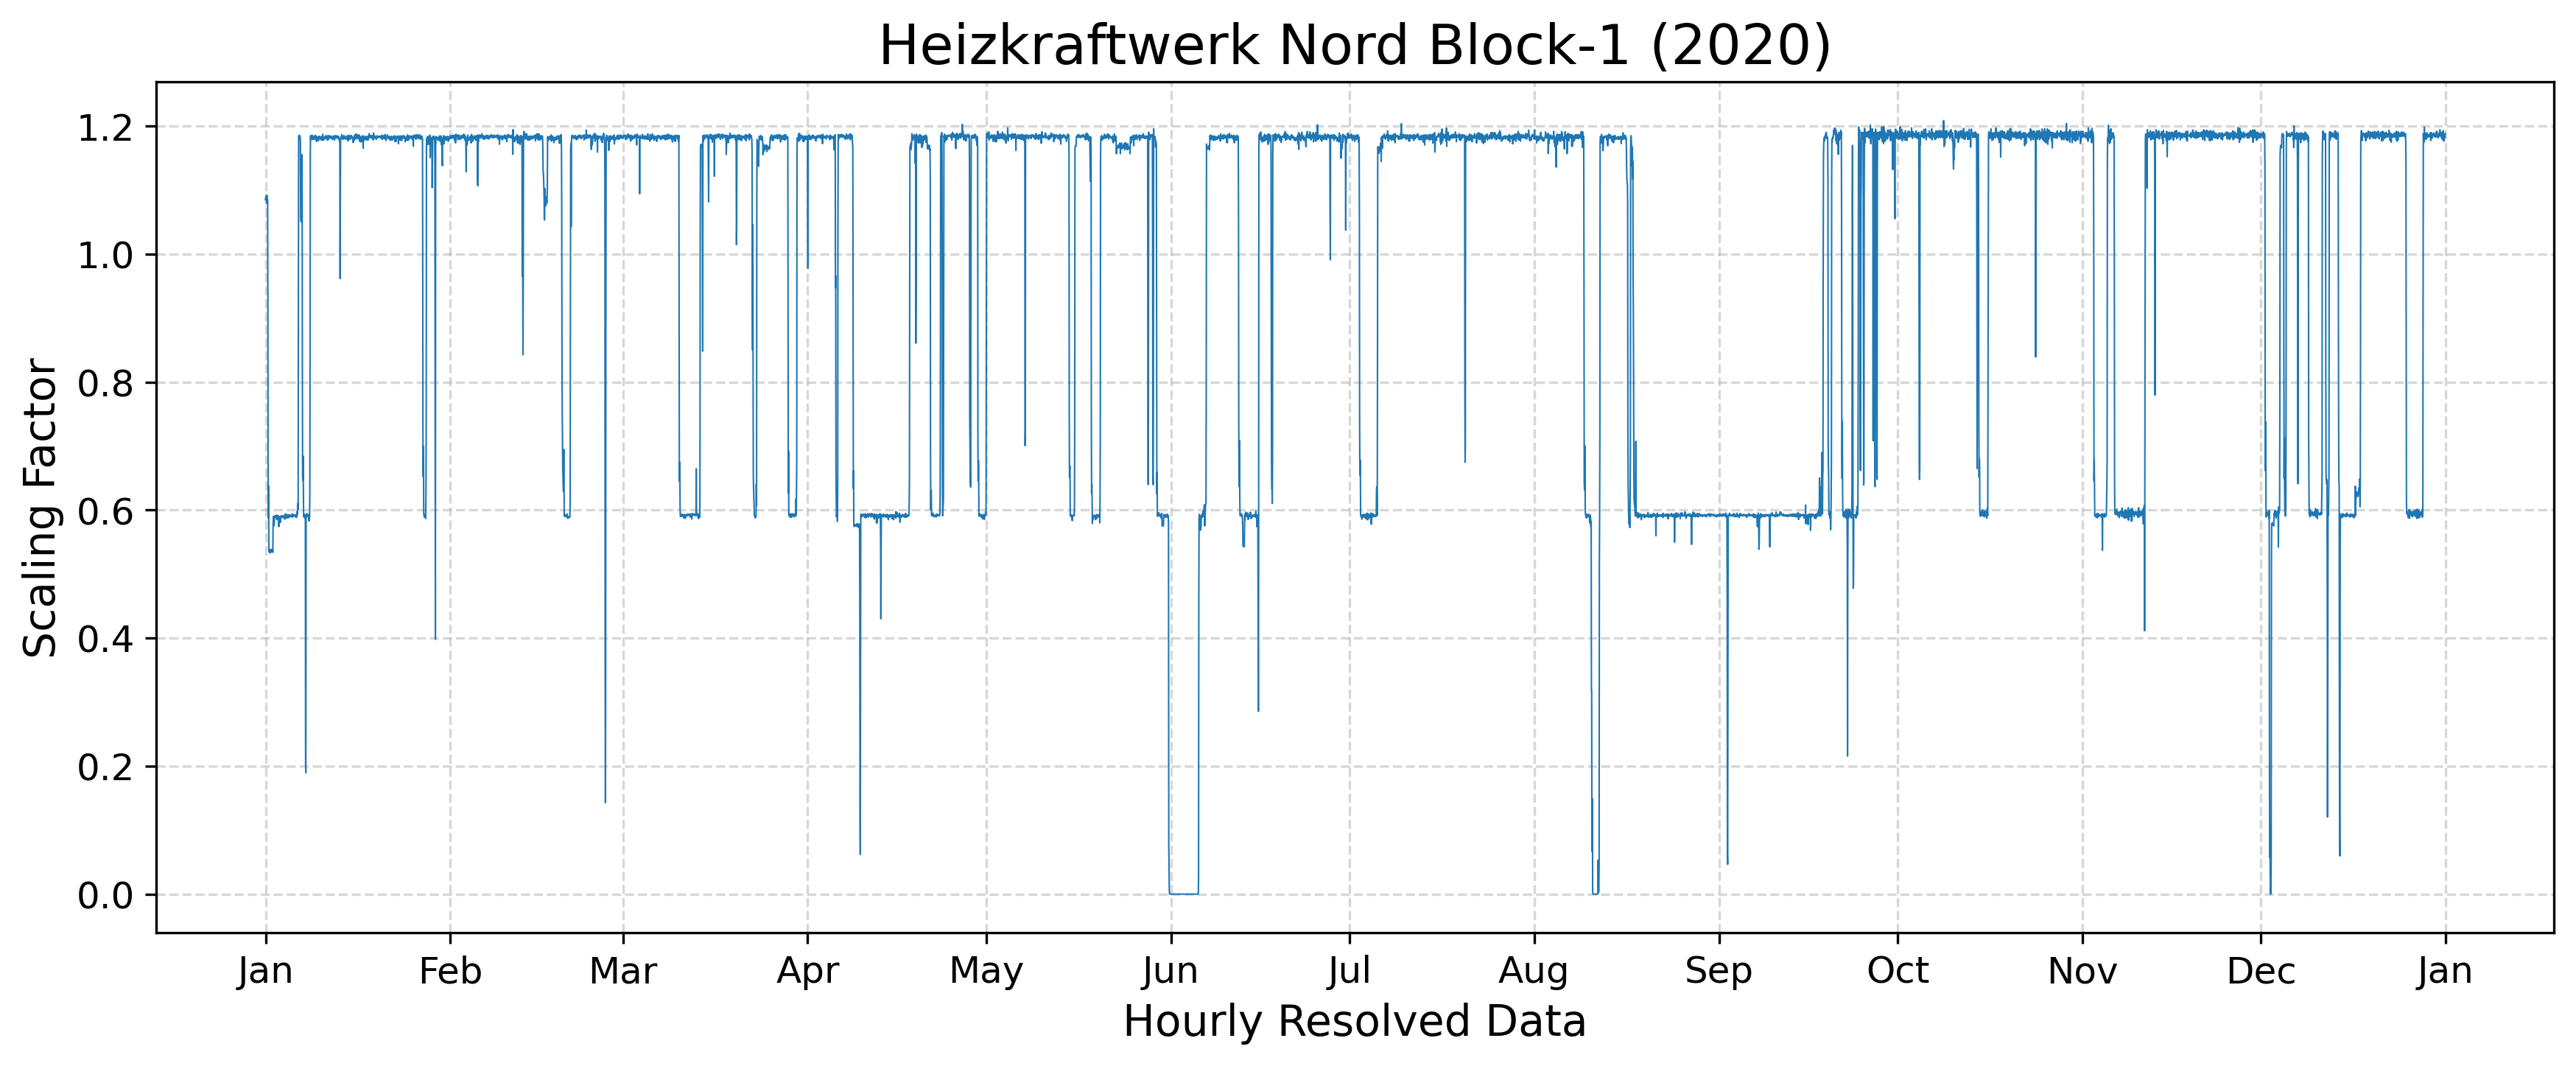

The data file committed next to this chart (first rows):
year, component, timestamp, scaling_factor
2020, CO2/CO/NOx, 2020-01-01 00:00:00+01:00, 1.085
2020, CO2/CO/NOx, 2020-01-01 01:00:00+01:00, 1.087
2020, CO2/CO/NOx, 2020-01-01 02:00:00+01:00, 1.09
2020, CO2/CO/NOx, 2020-01-01 03:00:00+01:00, 1.088
2020, CO2/CO/NOx, 2020-01-01 04:00:00+01:00, 1.092
2020, CO2/CO/NOx, 2020-01-01 05:00:00+01:00, 1.08
2020, CO2/CO/NOx, 2020-01-01 06:00:00+01:00, 1.092
2020, CO2/CO/NOx, 2020-01-01 07:00:00+01:00, 1.086
2020, CO2/CO/NOx, 2020-01-01 08:00:00+01:00, 1.087
2020, CO2/CO/NOx, 2020-01-01 09:00:00+01:00, 1.082
2020, CO2/CO/NOx, 2020-01-01 10:00:00+01:00, 0.9083
2020, CO2/CO/NOx, 2020-01-01 11:00:00+01:00, 0.6269
2020, CO2/CO/NOx, 2020-01-01 12:00:00+01:00, 0.5874
2020, CO2/CO/NOx, 2020-01-01 13:00:00+01:00, 0.6381
2020, CO2/CO/NOx, 2020-01-01 14:00:00+01:00, 0.5351
2020, CO2/CO/NOx, 2020-01-01 15:00:00+01:00, 0.5357
2020, CO2/CO/NOx, 2020-01-01 16:00:00+01:00, 0.5383
2020, CO2/CO/NOx, 2020-01-01 17:00:00+01:00, 0.5338
2020, CO2/CO/NOx, 2020-01-01 18:00:00+01:00, 0.5356
2020, CO2/CO/NOx, 2020-01-01 19:00:00+01:00, 0.536
2020, CO2/CO/NOx, 2020-01-01 20:00:00+01:00, 0.5329
2020, CO2/CO/NOx, 2020-01-01 21:00:00+01:00, 0.5387
2020, CO2/CO/NOx, 2020-01-01 22:00:00+01:00, 0.5372
2020, CO2/CO/NOx, 2020-01-01 23:00:00+01:00, 0.537
2020, CO2/CO/NOx, 2020-01-02 00:00:00+01:00, 0.5367
2020, CO2/CO/NOx, 2020-01-02 01:00:00+01:00, 0.5346
2020, CO2/CO/NOx, 2020-01-02 02:00:00+01:00, 0.5386
2020, CO2/CO/NOx, 2020-01-02 03:00:00+01:00, 0.5366
2020, CO2/CO/NOx, 2020-01-02 04:00:00+01:00, 0.5373
2020, CO2/CO/NOx, 2020-01-02 05:00:00+01:00, 0.537
2020, CO2/CO/NOx, 2020-01-02 06:00:00+01:00, 0.5341
2020, CO2/CO/NOx, 2020-01-02 07:00:00+01:00, 0.5746
2020, CO2/CO/NOx, 2020-01-02 08:00:00+01:00, 0.5902
2020, CO2/CO/NOx, 2020-01-02 09:00:00+01:00, 0.5856
2020, CO2/CO/NOx, 2020-01-02 10:00:00+01:00, 0.5898
2020, CO2/CO/NOx, 2020-01-02 11:00:00+01:00, 0.5757
2020, CO2/CO/NOx, 2020-01-02 12:00:00+01:00, 0.5845
2020, CO2/CO/NOx, 2020-01-02 13:00:00+01:00, 0.5896
2020, CO2/CO/NOx, 2020-01-02 14:00:00+01:00, 0.5905
2020, CO2/CO/NOx, 2020-01-02 15:00:00+01:00, 0.5897
2020, CO2/CO/NOx, 2020-01-02 16:00:00+01:00, 0.5907
2020, CO2/CO/NOx, 2020-01-02 17:00:00+01:00, 0.5886
2020, CO2/CO/NOx, 2020-01-02 18:00:00+01:00, 0.5915
2020, CO2/CO/NOx, 2020-01-02 19:00:00+01:00, 0.59
2020, CO2/CO/NOx, 2020-01-02 20:00:00+01:00, 0.5912
2020, CO2/CO/NOx, 2020-01-02 21:00:00+01:00, 0.5879
2020, CO2/CO/NOx, 2020-01-02 22:00:00+01:00, 0.5851
2020, CO2/CO/NOx, 2020-01-02 23:00:00+01:00, 0.5922
2020, CO2/CO/NOx, 2020-01-03 00:00:00+01:00, 0.5901
2020, CO2/CO/NOx, 2020-01-03 01:00:00+01:00, 0.5867
2020, CO2/CO/NOx, 2020-01-03 02:00:00+01:00, 0.5892
2020, CO2/CO/NOx, 2020-01-03 03:00:00+01:00, 0.5914
2020, CO2/CO/NOx, 2020-01-03 04:00:00+01:00, 0.5896
2020, CO2/CO/NOx, 2020-01-03 05:00:00+01:00, 0.5876
2020, CO2/CO/NOx, 2020-01-03 06:00:00+01:00, 0.5742
2020, CO2/CO/NOx, 2020-01-03 07:00:00+01:00, 0.5899
2020, CO2/CO/NOx, 2020-01-03 08:00:00+01:00, 0.5874
2020, CO2/CO/NOx, 2020-01-03 09:00:00+01:00, 0.587
2020, CO2/CO/NOx, 2020-01-03 10:00:00+01:00, 0.5901
2020, CO2/CO/NOx, 2020-01-03 11:00:00+01:00, 0.5899
... 8,723 more rows
